2-way image classification set "preprocessed_data" from GitHub (jaewook94/covid19-cough-spectrum); label vocabulary: negative, positive.

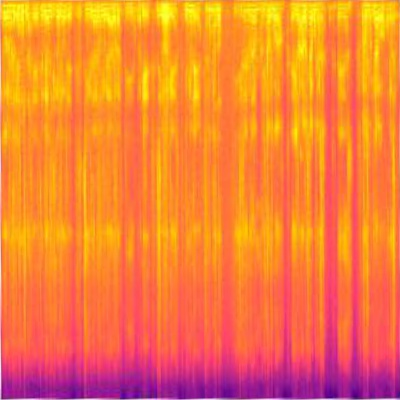
Label: positive

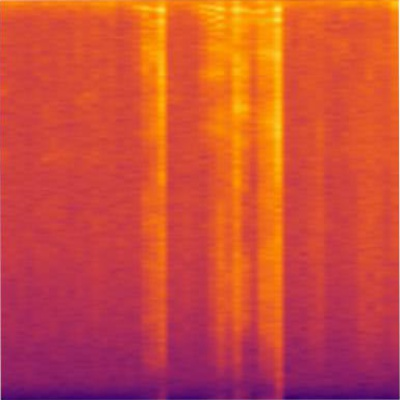
Label: negative

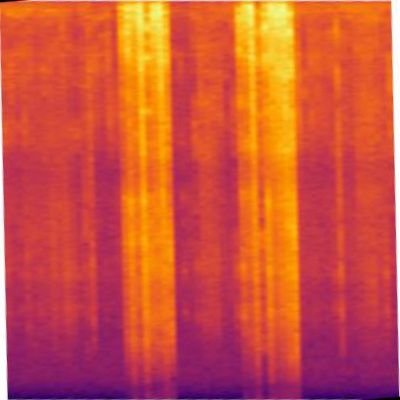
Label: positive

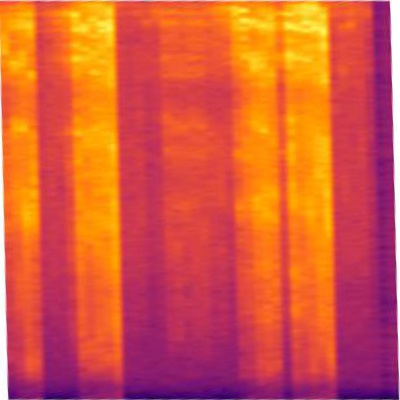
Label: positive

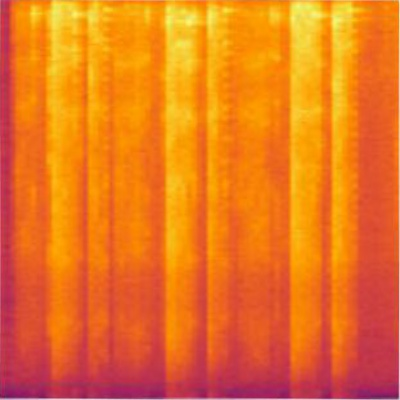
Label: positive

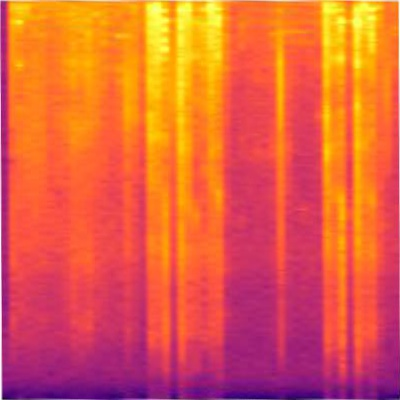
Label: positive
